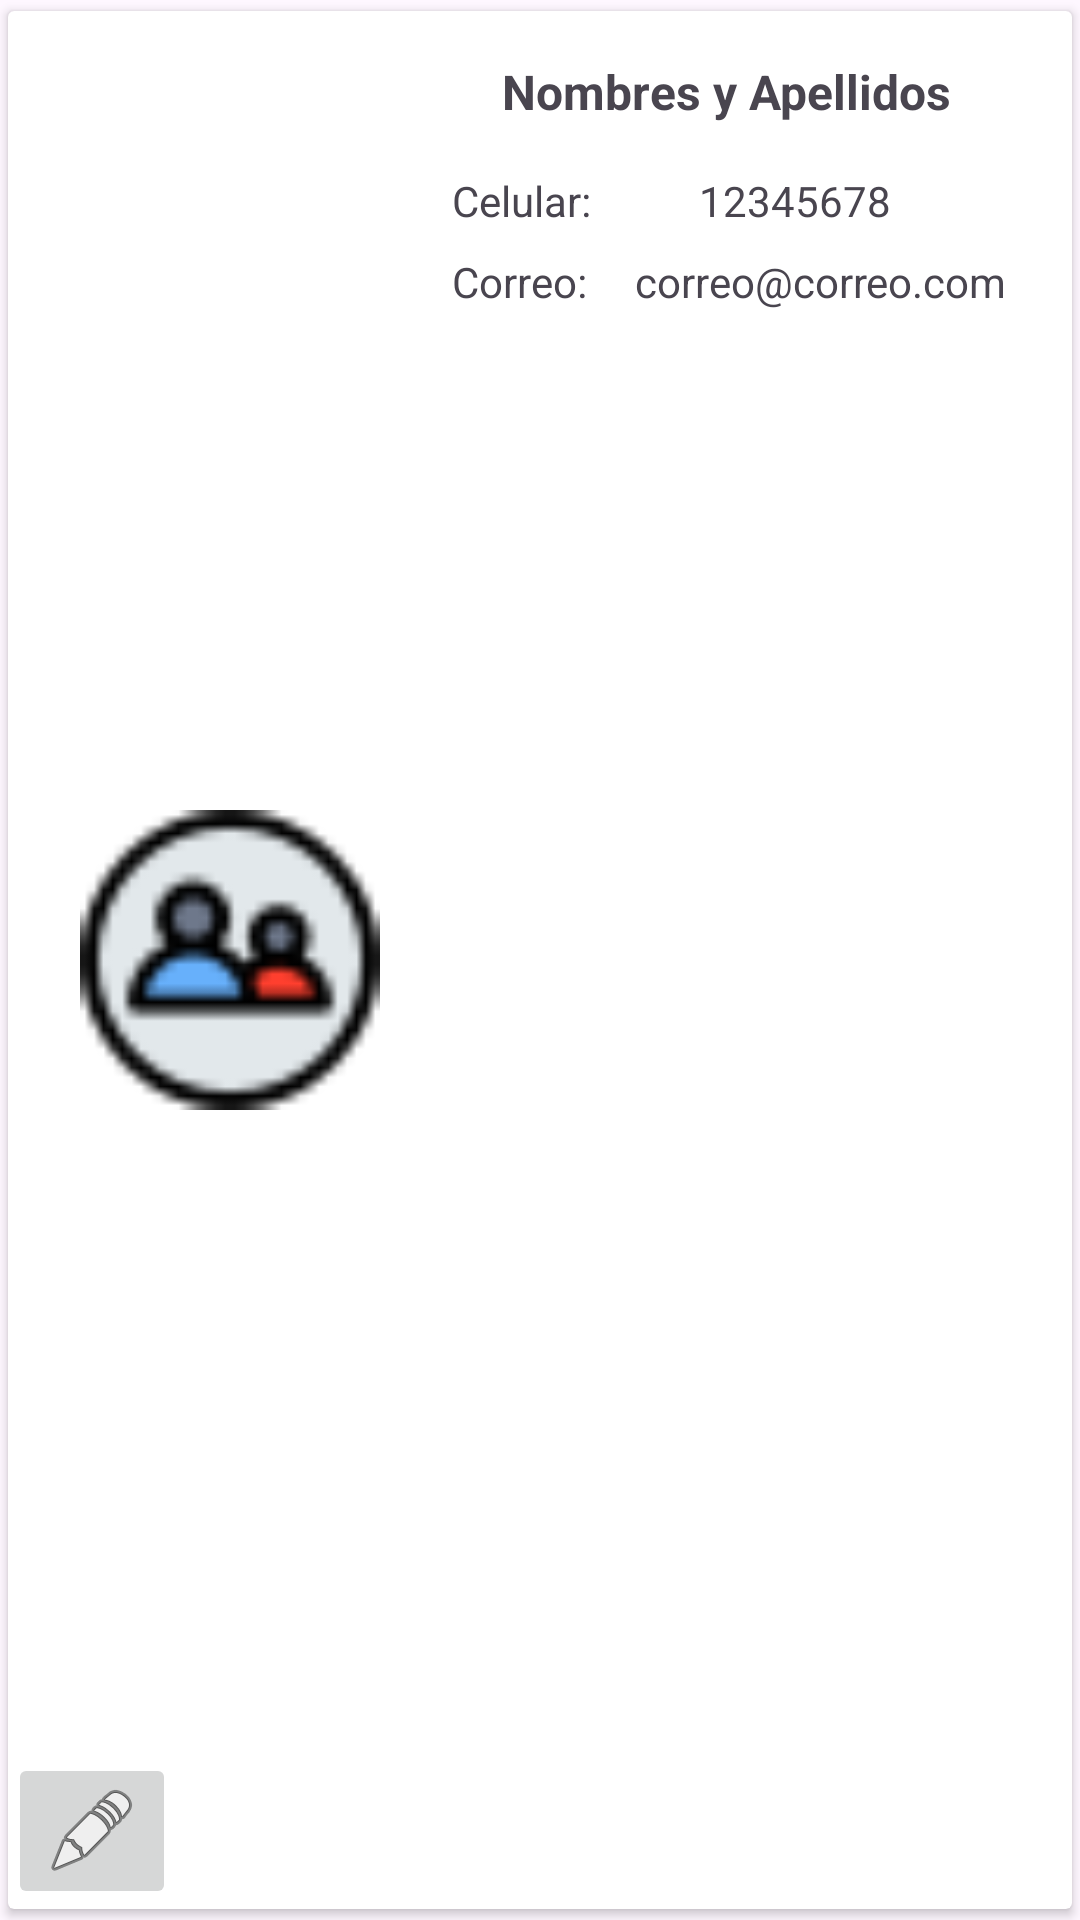

This screen was rendered from an Android layout file. Write that file and the resources it references.
<!-- AndroidManifest.xml: application theme Theme.AWA -->
<!-- res/layout/fila.xml -->
<?xml version="1.0" encoding="utf-8"?>
<LinearLayout xmlns:android="http://schemas.android.com/apk/res/android"
    xmlns:app="http://schemas.android.com/apk/res-auto"
    xmlns:tools="http://schemas.android.com/tools"
    android:orientation="vertical"
    android:layout_width="match_parent"
    android:layout_height="150dp">


    <androidx.cardview.widget.CardView
        android:layout_width="match_parent"
        android:layout_height="match_parent"
        app:cardUseCompatPadding="true">

        <androidx.constraintlayout.widget.ConstraintLayout
            android:layout_width="match_parent"
            android:layout_height="match_parent">

            <ImageView
                android:id="@+id/imageView"
                android:layout_width="100dp"
                android:layout_height="100dp"
                android:layout_marginStart="24dp"
                app:layout_constraintBottom_toBottomOf="parent"
                app:layout_constraintStart_toStartOf="parent"
                app:layout_constraintTop_toTopOf="parent"
                app:srcCompat="@drawable/gente" />

            <TextView
                android:id="@+id/filaNombres"
                android:layout_width="wrap_content"
                android:layout_height="wrap_content"
                android:layout_marginTop="16dp"
                android:text="Nombres y Apellidos"
                android:textSize="16sp"
                android:textStyle="bold"
                app:layout_constraintEnd_toEndOf="parent"
                app:layout_constraintStart_toEndOf="@+id/imageView"
                app:layout_constraintTop_toTopOf="parent" />

            <TextView
                android:id="@+id/textView6"
                android:layout_width="wrap_content"
                android:layout_height="wrap_content"
                android:layout_marginStart="24dp"
                android:layout_marginTop="16dp"
                android:text="Celular:"
                app:layout_constraintStart_toEndOf="@+id/imageView"
                app:layout_constraintTop_toBottomOf="@+id/filaNombres" />

            <TextView
                android:id="@+id/filaCelular"
                android:layout_width="wrap_content"
                android:layout_height="wrap_content"
                android:layout_marginStart="36dp"
                android:layout_marginTop="16dp"
                android:text="12345678"
                app:layout_constraintStart_toEndOf="@+id/textView6"
                app:layout_constraintTop_toBottomOf="@+id/filaNombres" />

            <TextView
                android:id="@+id/textView8"
                android:layout_width="wrap_content"
                android:layout_height="wrap_content"
                android:layout_marginStart="24dp"
                android:layout_marginTop="8dp"
                android:text="Correo:"
                app:layout_constraintStart_toEndOf="@+id/imageView"
                app:layout_constraintTop_toBottomOf="@+id/textView6" />

            <TextView
                android:id="@+id/filaCorreo"
                android:layout_width="wrap_content"
                android:layout_height="wrap_content"
                android:layout_marginStart="16dp"
                android:layout_marginTop="8dp"
                android:text="correo@correo.com"
                app:layout_constraintStart_toEndOf="@+id/textView8"
                app:layout_constraintTop_toBottomOf="@+id/filaCelular" />


            <ImageButton
                android:id="@+id/filaEditar"
                android:layout_width="wrap_content"
                android:layout_height="wrap_content"
                app:layout_constraintBottom_toBottomOf="parent"
                app:srcCompat="@android:drawable/ic_menu_edit" />

        </androidx.constraintlayout.widget.ConstraintLayout>
    </androidx.cardview.widget.CardView>
</LinearLayout>
<!-- resources referenced by this layout -->
<resources>
  <!-- drawable gente: png bitmap (drawable, 1770 bytes) -->
  <style name="Theme.AWA" parent="Base.Theme.AWA" />
  <style name="Base.Theme.AWA" parent="Theme.Material3.Light.NoActionBar">
          
          
      </style>
</resources>
